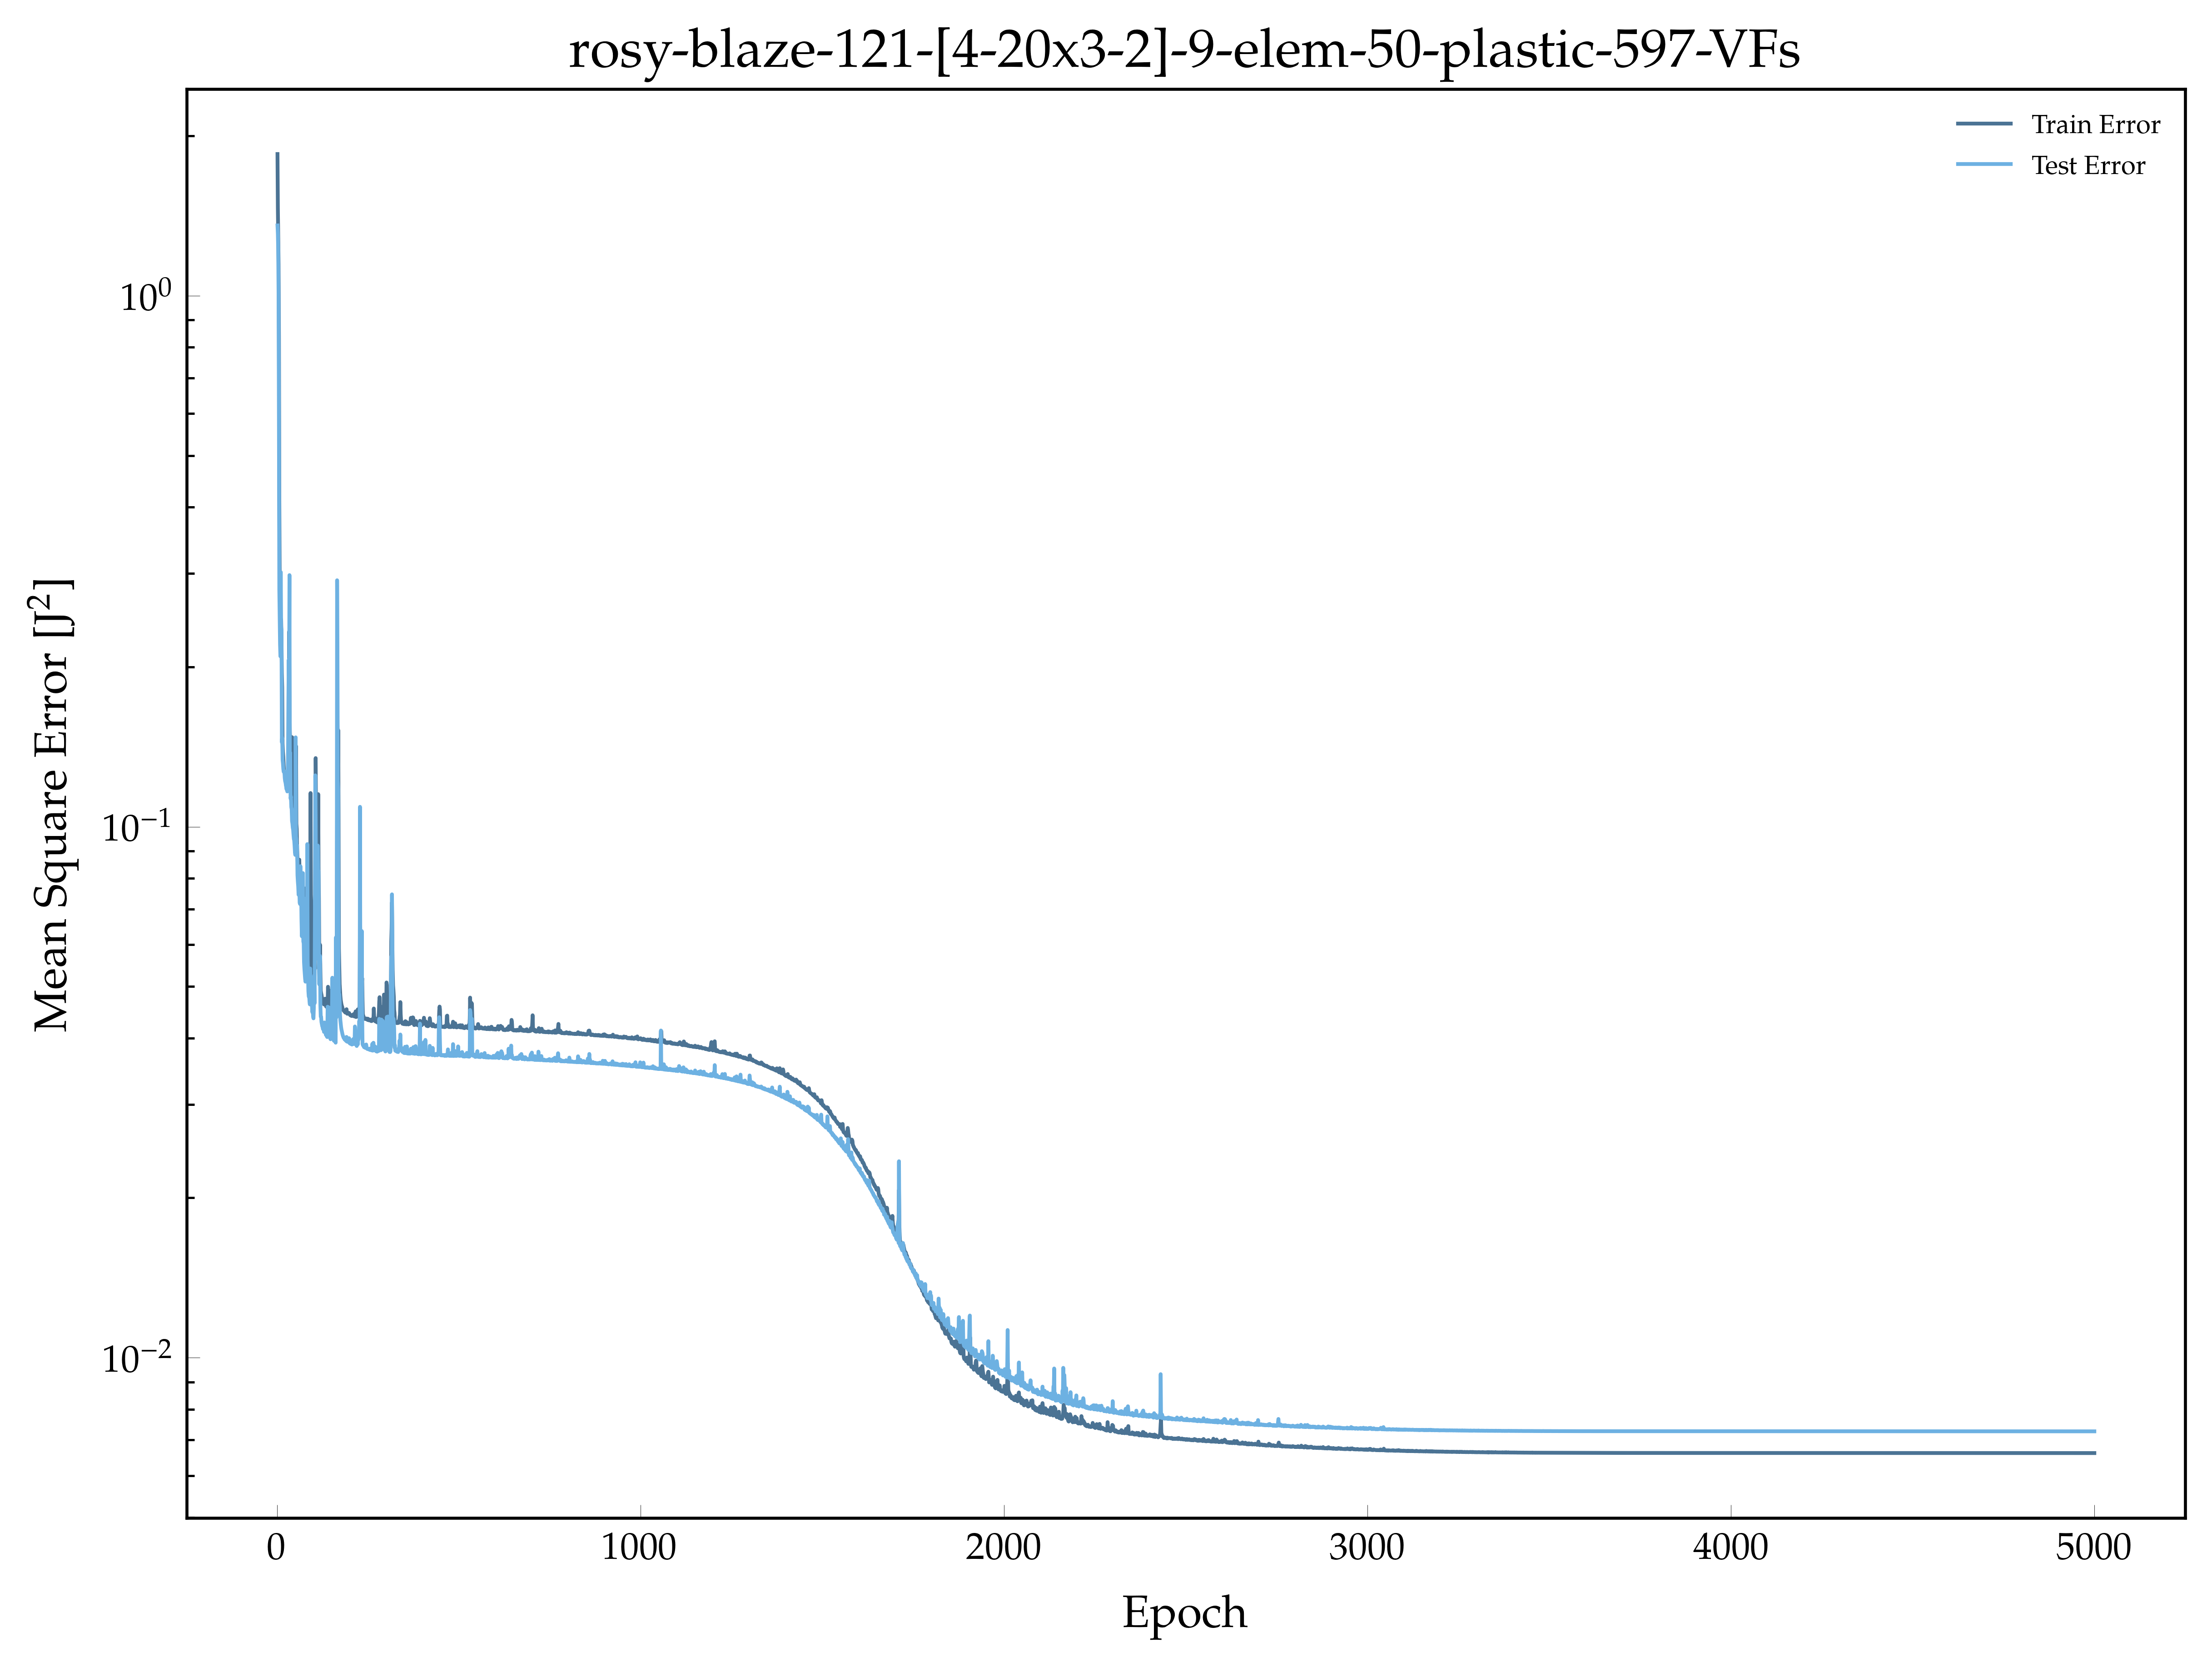

The table this chart was drawn from, first rows:
, epoch, loss, val_loss
0, 1.0, 1.849, 1.356
1, 2.0, 1.465, 1.311
2, 3.0, 1.305, 1.223
3, 4.0, 1.145, 0.9984
4, 5.0, 0.8331, 0.5684
5, 6.0, 0.4145, 0.2798
6, 7.0, 0.303, 0.2481
7, 8.0, 0.2451, 0.2209
8, 9.0, 0.238, 0.2094
9, 10.0, 0.2382, 0.3017
10, 11.0, 0.2457, 0.2379
11, 12.0, 0.2259, 0.2351
12, 13.0, 0.1948, 0.1442
13, 14.0, 0.183, 0.147
14, 15.0, 0.1436, 0.1337
15, 16.0, 0.1384, 0.1317
16, 17.0, 0.1355, 0.1285
17, 18.0, 0.1308, 0.1269
18, 19.0, 0.1271, 0.1274
19, 20.0, 0.1265, 0.1269
20, 21.0, 0.1262, 0.1235
21, 22.0, 0.124, 0.1219
22, 23.0, 0.1223, 0.1212
23, 24.0, 0.1213, 0.12
24, 25.0, 0.1194, 0.1187
25, 26.0, 0.1182, 0.1176
26, 27.0, 0.1183, 0.1186
27, 28.0, 0.1171, 0.1165
28, 29.0, 0.1191, 0.1229
29, 30.0, 0.1224, 0.1329
30, 31.0, 0.1315, 0.173
31, 32.0, 0.1596, 0.2062
32, 33.0, 0.233, 0.1847
33, 34.0, 0.1797, 0.2977
34, 35.0, 0.1513, 0.121
35, 36.0, 0.1433, 0.1379
36, 37.0, 0.1245, 0.113
37, 38.0, 0.1192, 0.114
38, 39.0, 0.1163, 0.1089
39, 40.0, 0.1337, 0.1079
40, 41.0, 0.1474, 0.1025
41, 42.0, 0.1071, 0.1014
42, 43.0, 0.1045, 0.09963
43, 44.0, 0.1036, 0.09879
44, 45.0, 0.1001, 0.09661
45, 46.0, 0.09788, 0.09487
46, 47.0, 0.09624, 0.09426
47, 48.0, 0.09573, 0.09212
48, 49.0, 0.09326, 0.08963
49, 50.0, 0.09294, 0.0885
50, 51.0, 0.1118, 0.1473
51, 52.0, 0.1419, 0.09588
52, 53.0, 0.1013, 0.09471
53, 54.0, 0.09905, 0.09076
54, 55.0, 0.09092, 0.09224
55, 56.0, 0.0871, 0.08102
56, 57.0, 0.08371, 0.07883
57, 58.0, 0.08099, 0.07722
58, 59.0, 0.07853, 0.07444
59, 60.0, 0.07734, 0.08125
... 4,940 more rows
